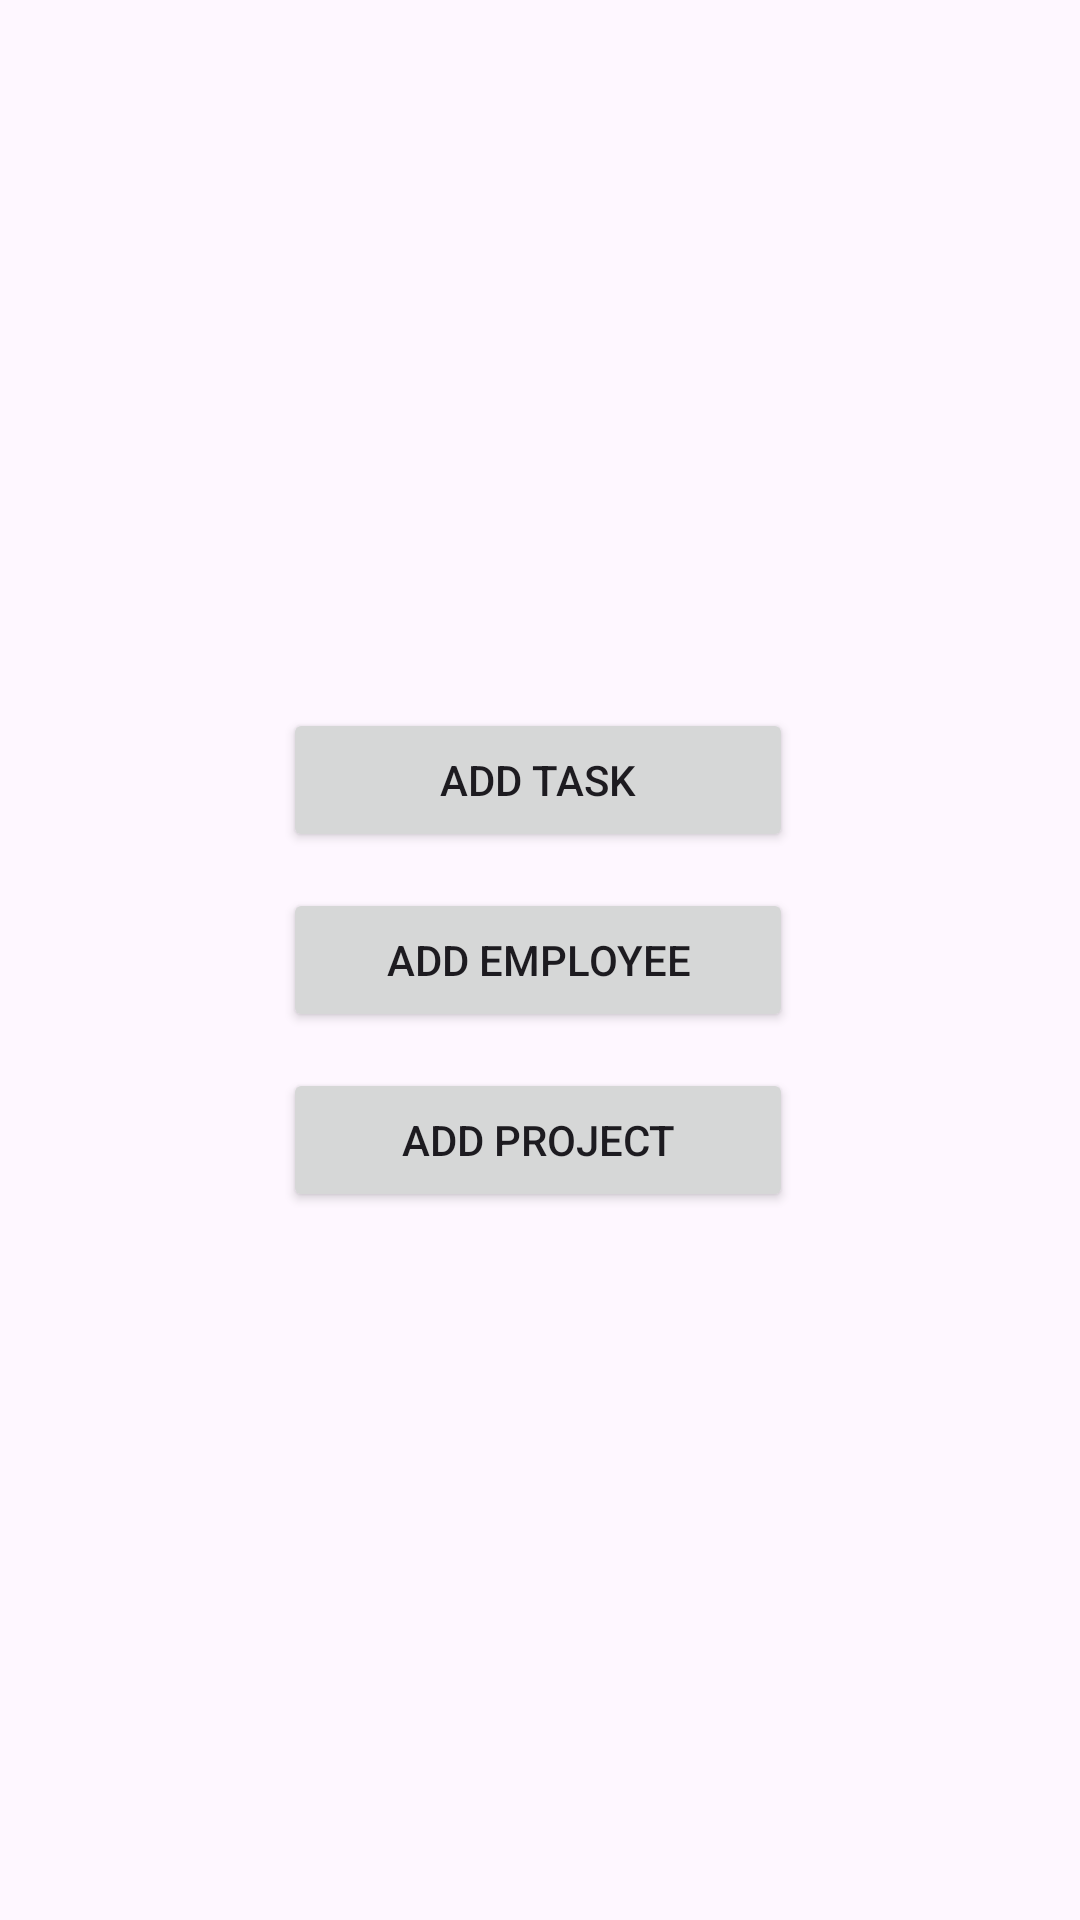

Reconstruct the res/layout file that produces this screen, plus the resources it refers to.
<!-- AndroidManifest.xml: application theme Theme.EMSAdmin -->
<!-- res/layout/add_department_popup.xml -->
<?xml version="1.0" encoding="utf-8"?>
<androidx.constraintlayout.widget.ConstraintLayout xmlns:android="http://schemas.android.com/apk/res/android"
    xmlns:app="http://schemas.android.com/apk/res-auto"
    xmlns:tools="http://schemas.android.com/tools"
    android:layout_width="match_parent"
    android:layout_height="match_parent">

    <Button
        android:id="@+id/btnAddTaskToProject"
        android:layout_width="170dp"
        android:layout_height="wrap_content"
        android:text="@string/add_employee"
        app:layout_constraintBottom_toBottomOf="parent"
        app:layout_constraintEnd_toEndOf="parent"
        app:layout_constraintHorizontal_bias="0.497"
        app:layout_constraintStart_toStartOf="parent"
        app:layout_constraintTop_toTopOf="parent" />

    <Button
        android:id="@+id/btnAddTaskToEmployee"
        android:layout_width="170dp"
        android:layout_height="wrap_content"
        android:layout_marginBottom="12dp"
        android:text="@string/add_task"
        app:layout_constraintBottom_toTopOf="@+id/btnAddTaskToProject"
        app:layout_constraintEnd_toEndOf="parent"
        app:layout_constraintHorizontal_bias="0.497"
        app:layout_constraintStart_toStartOf="parent" />

    <Button
        android:id="@+id/btnAddTaskToDepartment"
        android:layout_width="170dp"
        android:layout_height="wrap_content"
        android:layout_marginTop="12dp"
        android:text="@string/add_project"
        app:layout_constraintEnd_toEndOf="parent"
        app:layout_constraintHorizontal_bias="0.497"
        app:layout_constraintStart_toStartOf="parent"
        app:layout_constraintTop_toBottomOf="@+id/btnAddTaskToProject" />
</androidx.constraintlayout.widget.ConstraintLayout>
<!-- resources referenced by this layout -->
<resources>
  <string name="add_employee">Add Employee</string>
  <string name="add_project">Add Project</string>
  <string name="add_task">Add Task</string>
  <style name="Theme.EMSAdmin" parent="Base.Theme.EMSAdmin" />
  <style name="Base.Theme.EMSAdmin" parent="Theme.Material3.DayNight.NoActionBar">
          
          
      </style>
</resources>
